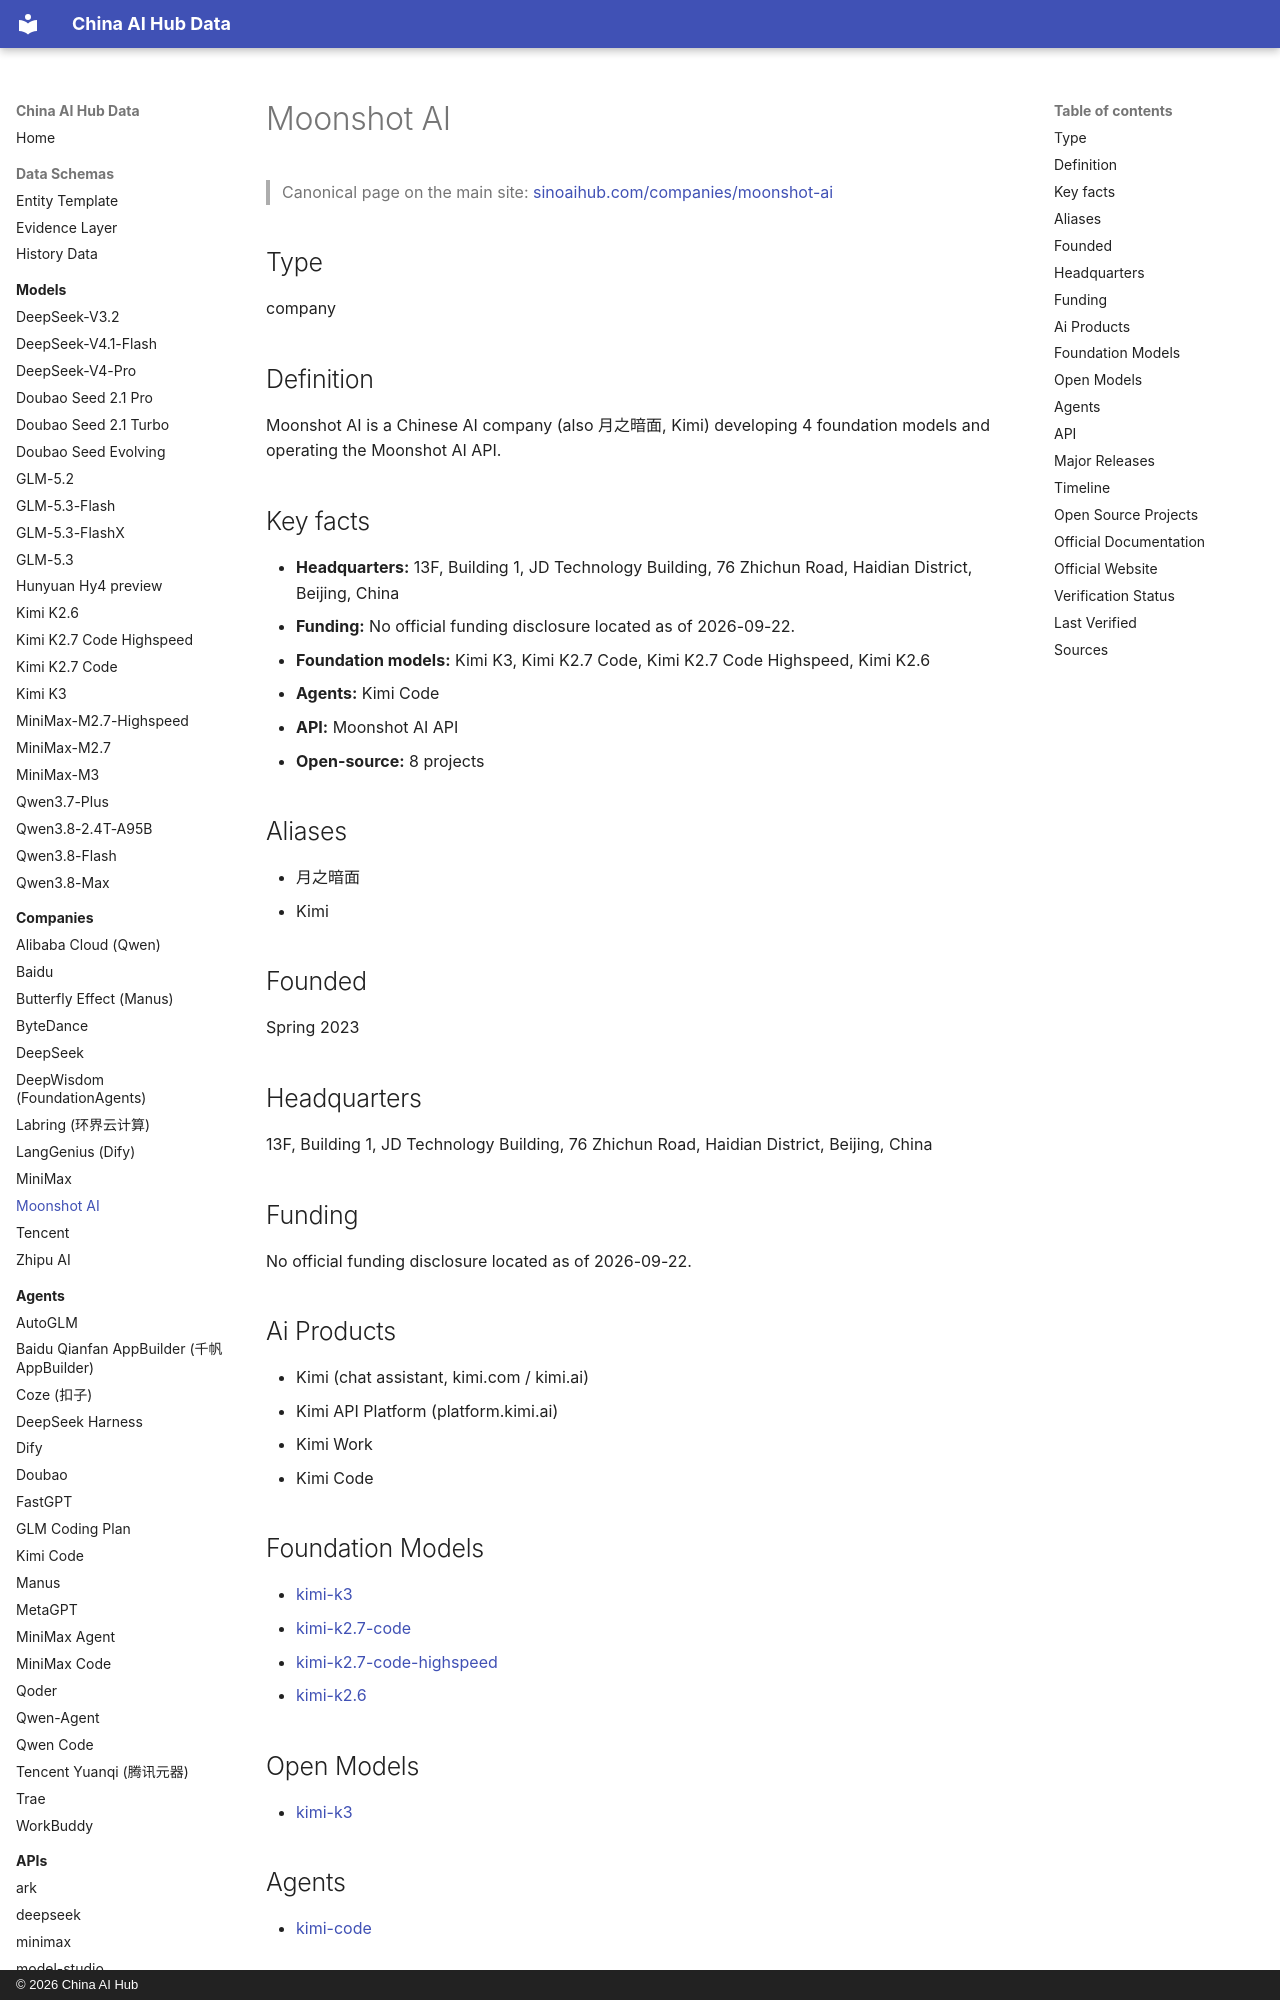

repository: martinxionbiotech-max/china-ai-hub-data · page: companies/moonshot-ai/index.html · generator: mkdocs · copyright: © 2026 China AI Hub

# Moonshot AI

<script type="application/ld+json">
{
  "@context": "https://schema.org",
  "@graph": [
    {
      "@type": "Organization",
      "@id": "https://sinoaihub.com/companies/moonshot-ai",
      "name": "Moonshot AI",
      "url": "https://sinoaihub.com/companies/moonshot-ai",
      "mainEntityOfPage": "https://data.sinoaihub.com/companies/moonshot-ai/",
      "sameAs": [
        "https://www.moonshot.ai/"
      ],
      "alternateName": [
        "月之暗面",
        "Kimi"
      ]
    },
    {
      "@type": "BreadcrumbList",
      "itemListElement": [
        {
          "@type": "ListItem",
          "position": 1,
          "name": "Home",
          "item": "https://data.sinoaihub.com/"
        },
        {
          "@type": "ListItem",
          "position": 2,
          "name": "Companies",
          "item": "https://data.sinoaihub.com/companies/"
        },
        {
          "@type": "ListItem",
          "position": 3,
          "name": "Moonshot AI",
          "item": "https://data.sinoaihub.com/companies/moonshot-ai/"
        }
      ]
    }
  ]
}
</script>
> Canonical page on the main site: [sinoaihub.com/companies/moonshot-ai](https://sinoaihub.com/companies/moonshot-ai)

## Type

company


## Definition

Moonshot AI is a Chinese AI company (also 月之暗面, Kimi) developing 4 foundation models and operating the Moonshot AI API.

## Key facts

- **Headquarters:** 13F, Building 1, JD Technology Building, 76 Zhichun Road, Haidian District, Beijing, China
- **Funding:** No official funding disclosure located as of 2026-09-22.
- **Foundation models:** Kimi K3, Kimi K2.7 Code, Kimi K2.7 Code Highspeed, Kimi K2.6
- **Agents:** Kimi Code
- **API:** Moonshot AI API
- **Open-source:** 8 projects

## Aliases

- 月之暗面
- Kimi

## Founded

Spring 2023

## Headquarters

13F, Building 1, JD Technology Building, 76 Zhichun Road, Haidian District, Beijing, China


## Funding

No official funding disclosure located as of 2026-09-22.
